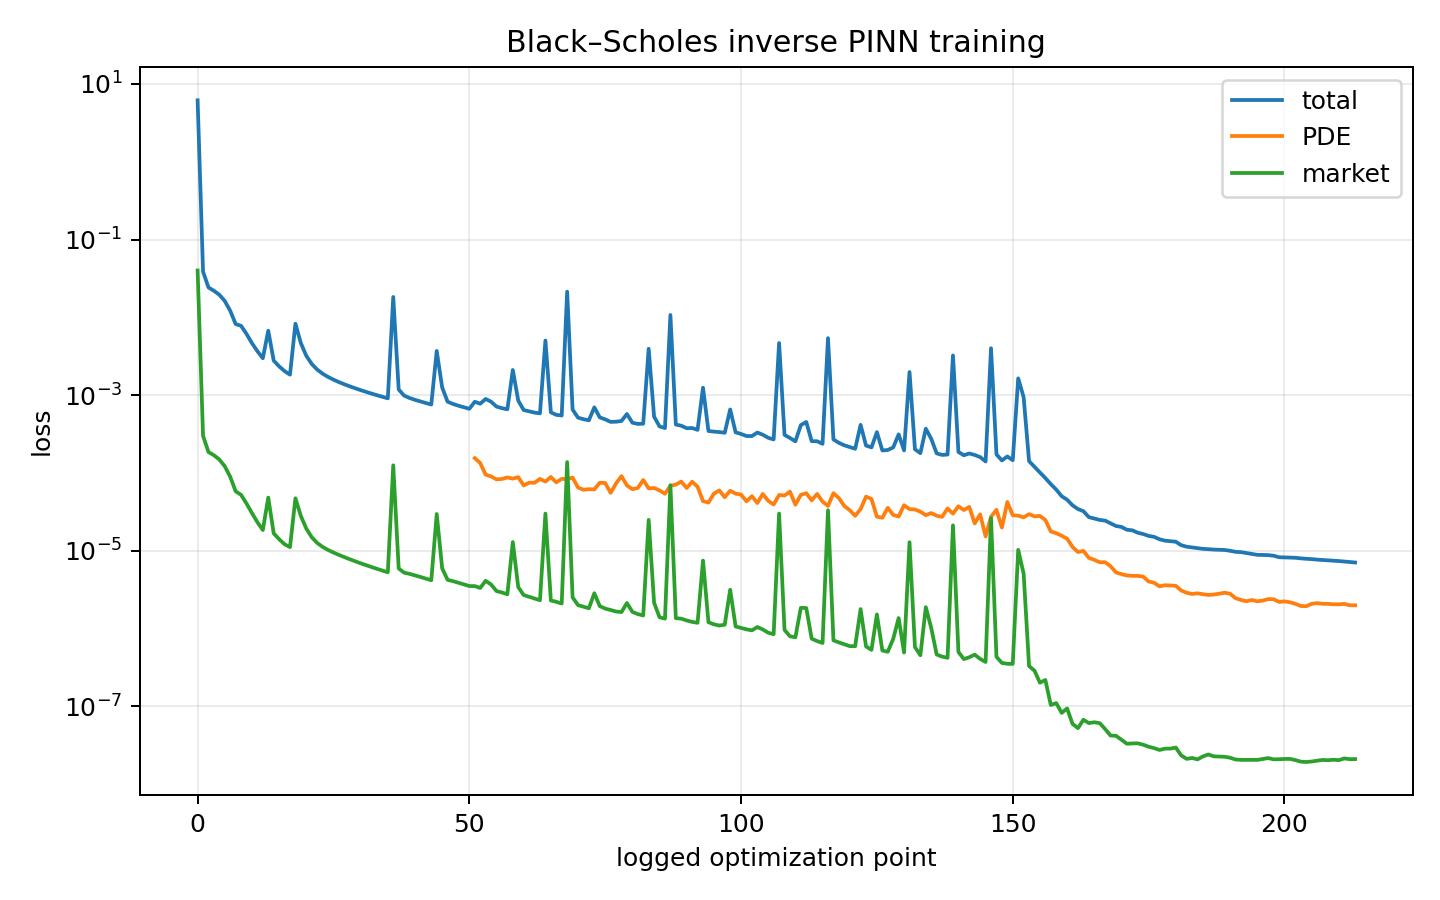

The file beside this chart, header and first rows:
phase, step, total_loss, pde_loss, market_loss, boundary_loss, terminal_loss, calibrated_sigma
price_warmup, 1, 6.169, , 0.04005, 0.175, 0.0414, 0.35
price_warmup, 50, 0.03876, , 0.0003011, 0.0001952, 0.0006703, 0.35
price_warmup, 100, 0.02423, , 0.0001858, 9.77785496668097e-05, 0.0004668, 0.35
price_warmup, 150, 0.02199, , 0.0001692, 0.0001012, 0.0004054, 0.35
price_warmup, 200, 0.01953, , 0.0001489, 9.349628980486908e-05, 0.0003699, 0.35
price_warmup, 250, 0.01624, , 0.0001221, 7.735099564608725e-05, 0.0003256, 0.35
price_warmup, 300, 0.01217, , 8.942893828818608e-05, 5.320964890524722e-05, 0.0002694, 0.35
price_warmup, 350, 0.008217, , 5.8177960584848245e-05, 3.0226154892505125e-05, 0.0002097, 0.35
price_warmup, 400, 0.007796, , 5.243645978596342e-05, 3.14578324361984e-05, 0.0002237, 0.35
price_warmup, 450, 0.006128, , 4.050626365143105e-05, 2.8016574449372e-05, 0.0001797, 0.35
price_warmup, 500, 0.004664, , 3.0579228382652647e-05, 1.410118939832984e-05, 0.0001465, 0.35
price_warmup, 550, 0.003678, , 2.334379639539722e-05, 1.0694174118965976e-05, 0.0001237, 0.35
price_warmup, 600, 0.002988, , 1.849968065599657e-05, 7.990893540821823e-06, 0.0001058, 0.35
price_warmup, 650, 0.006745, , 4.834015154614228e-05, 6.667239867426281e-05, 0.0001244, 0.35
price_warmup, 700, 0.002787, , 1.6799182885255388e-05, 8.876171455407385e-06, 0.0001019, 0.35
price_warmup, 750, 0.002349, , 1.4113248341108732e-05, 5.354489337926609e-06, 8.842729978400091e-05, 0.35
price_warmup, 800, 0.002039, , 1.2152189413095836e-05, 4.278673014616593e-06, 7.814660084524558e-05, 0.35
price_warmup, 850, 0.001836, , 1.1162617819522708e-05, 2.050435725370839e-06, 6.990516006877814e-05, 0.35
price_warmup, 900, 0.008302, , 4.73676855416364e-05, 0.0001377, 0.0002188, 0.35
price_warmup, 950, 0.004662, , 2.804552255709632e-05, 3.6149746294489615e-05, 0.0001496, 0.35
price_warmup, 1000, 0.003209, , 1.9321056175001744e-05, 1.1756220038440536e-05, 0.0001159, 0.35
price_warmup, 1050, 0.002522, , 1.4957452650280832e-05, 7.087604215389892e-06, 9.552000075384688e-05, 0.35
price_warmup, 1100, 0.002135, , 1.2631166396889038e-05, 5.205727444445469e-06, 8.199723802877245e-05, 0.35
price_warmup, 1150, 0.001891, , 1.123569289804278e-05, 4.258208171461745e-06, 7.244786368833013e-05, 0.35
price_warmup, 1200, 0.001718, , 1.026617090576554e-05, 3.7326296473795086e-06, 6.5394001937557e-05, 0.35
price_warmup, 1250, 0.001584, , 9.505192555353008e-06, 3.4145270331485427e-06, 5.996989566861977e-05, 0.35
price_warmup, 1300, 0.001475, , 8.86130733052545e-06, 3.2057222625046404e-06, 5.5645443119989656e-05, 0.35
price_warmup, 1350, 0.001381, , 8.295546514747016e-06, 3.0584989726213373e-06, 5.208725750277e-05, 0.35
price_warmup, 1400, 0.001299, , 7.789629711860953e-06, 2.9472051949554586e-06, 4.908099759937608e-05, 0.35
price_warmup, 1450, 0.001227, , 7.333105119356234e-06, 2.856630519405613e-06, 4.648578954526743e-05, 0.35
price_warmup, 1500, 0.001162, , 6.91856903647814e-06, 2.77730934458132e-06, 4.420682004477318e-05, 0.35
price_warmup, 1550, 0.001103, , 6.540063696782889e-06, 2.703412535904499e-06, 4.217858540695153e-05, 0.35
price_warmup, 1600, 0.001049, , 6.192597020781153e-06, 2.631567995998029e-06, 4.035451244824856e-05, 0.35
price_warmup, 1650, 0.0009998, , 5.871993351745696e-06, 2.560057361667346e-06, 3.870044902298778e-05, 0.35
price_warmup, 1700, 0.0009543, , 5.57480766799662e-06, 2.4882256133193782e-06, 3.719053693310933e-05, 0.35
price_warmup, 1750, 0.000912, , 5.298233922865685e-06, 2.41605107138986e-06, 3.5804568827122765e-05, 0.35
price_warmup, 1800, 0.0183, , 0.0001256, 0.0004541, 0.0001201, 0.35
price_warmup, 1850, 0.001185, , 5.935389644433028e-06, 1.2072705103164677e-05, 4.709424607078664e-05, 0.35
price_warmup, 1900, 0.0009882, , 5.242395899294342e-06, 4.470988452687527e-06, 4.192113177757318e-05, 0.35
price_warmup, 1950, 0.0009205, , 5.058202816035189e-06, 2.960471469560953e-06, 3.8509793394656485e-05, 0.35
price_warmup, 2000, 0.0008725, , 4.840953824692579e-06, 2.5898176489145303e-06, 3.6248338753857426e-05, 0.35
price_warmup, 2050, 0.000831, , 4.617281872680776e-06, 2.390017349762704e-06, 3.453937377022735e-05, 0.35
price_warmup, 2100, 0.0007936, , 4.397837881953415e-06, 2.252883679656215e-06, 3.3131012535526835e-05, 0.35
price_warmup, 2150, 0.0007593, , 4.187651626971492e-06, 2.150109998181388e-06, 3.190517730484027e-05, 0.35
price_warmup, 2200, 0.003703, , 2.9723293814079623e-05, 2.244011245561e-05, 5.06531996058603e-05, 0.35
price_warmup, 2250, 0.001258, , 5.9608180379951975e-06, 2.1500751343915216e-05, 4.4689961840478634e-05, 0.35
price_warmup, 2300, 0.0008253, , 4.241629320886523e-06, 3.135755894782905e-06, 3.6979184008570994e-05, 0.35
price_warmup, 2350, 0.000772, , 4.077239433989305e-06, 2.458312862651703e-06, 3.397291293907226e-05, 0.35
price_warmup, 2400, 0.0007329, , 3.892146255964403e-06, 2.220528125805653e-06, 3.215010526219971e-05, 0.35
price_warmup, 2450, 0.0006991, , 3.7056162061878895e-06, 2.0729914293482517e-06, 3.078575711697497e-05, 0.35
price_warmup, 2500, 0.0006687, , 3.526085450520869e-06, 1.980081245529816e-06, 2.963177836853268e-05, 0.35
adam, 1, 0.0008234, 0.0001553, 3.522605327343537e-06, 1.97853474404115e-06, 2.9610097346385147e-05, 0.182
adam, 50, 0.0007779, 0.0001346, 3.334294488656089e-06, 1.7045965789263654e-06, 2.9285223252529732e-05, 0.1835
adam, 100, 0.0008945, 9.533911411902988e-05, 4.1204920085823474e-06, 9.67541623935012e-06, 2.9034721400115815e-05, 0.1837
adam, 150, 0.0008264, 9.043875380910162e-05, 3.6927847229401057e-06, 1.9921406637676954e-06, 3.467771172611299e-05, 0.1861
adam, 200, 0.0007136, 8.284836456034833e-05, 3.039983320042499e-06, 2.4096858499586433e-06, 3.02673750706519e-05, 0.1857
adam, 250, 0.0006816, 8.388150426638567e-05, 2.9178379350304728e-06, 1.9111550909950223e-06, 2.868422976969953e-05, 0.1832
adam, 300, 0.0006595, 8.77537909834599e-05, 2.7668055918519504e-06, 1.84388188618584e-06, 2.7664107365848195e-05, 0.1858
adam, 350, 0.002108, 8.480914533034084e-05, 1.2962280984107684e-05, 3.6764441258233e-05, 3.5962945611907345e-05, 0.1861
adam, 400, 0.0008533, 8.859644421698194e-05, 3.421182014042164e-06, 9.023837494409007e-06, 3.323388258571225e-05, 0.1867
... 154 more rows
